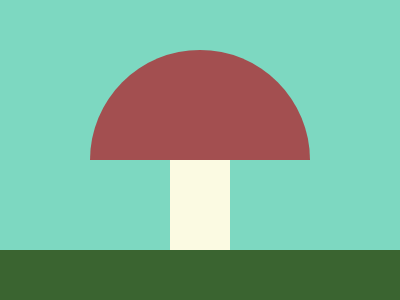

Write a web page that renders exactly this picture using CSS.

<div a>
  <div b>
    <div c></div>
  </div>
</div>
<style>
  *{background:#7DD8C1}
  div {
    position: fixed;
    height: 90px;
  }
  [a] {
    width: 220px;
    height: 220px;
     border-radius: 50%; 
    background: #A34F50;
    left: 90px;
    top: 50px;
  }
  [b] {
    background: #FBFAE2;
    width: 60px;
    top: 160px;
    border: solid #7DD8C1;
    border-width: 0 85q;
  }
  [c] {
    width: 400px;
    left: 0;
    top: 250px;
    background: #3A6430;
  }
</style>

<!-- minified (282 char) 
 
<div a><div b><div c><style>*{background:#7dd8c1}div{position:fixed;height:90}[a]{width:220;height:220;border-radius:50%;background:#a34f50;left:90;top:50}[b]{background:#fbfae2;width:60;top:160;border:solid #7dd8c1;border-width:0 85q}[c]{width:400;left:0;top:250;background:#3a6430

-->
